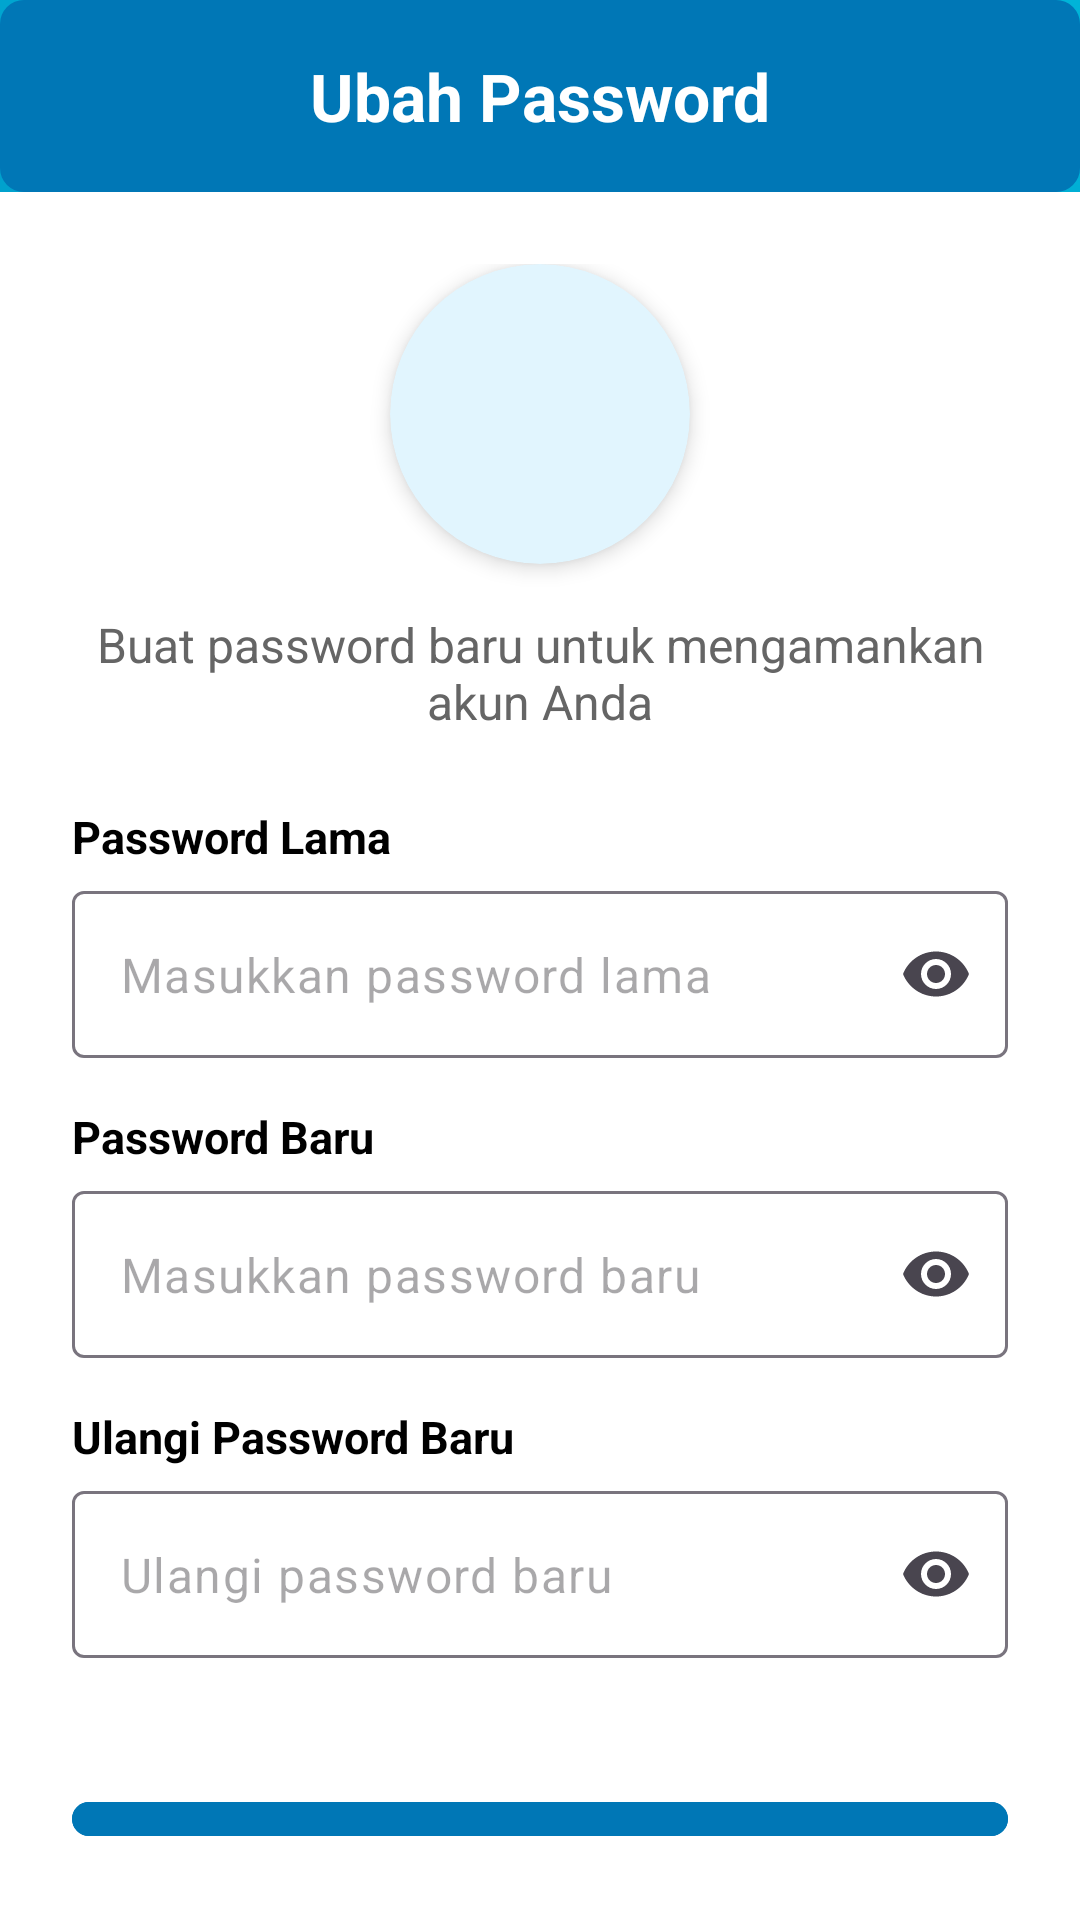

Reconstruct the res/layout file that produces this screen, plus the resources it refers to.
<!-- AndroidManifest.xml: application theme Theme.Pamsimas -->
<!-- res/layout/activity_ubah_password.xml -->
<?xml version="1.0" encoding="utf-8"?>
<androidx.cardview.widget.CardView xmlns:android="http://schemas.android.com/apk/res/android"
    xmlns:app="http://schemas.android.com/apk/res-auto"
    android:layout_width="match_parent"
    android:layout_height="wrap_content"
    android:layout_margin="0dp"
    app:cardCornerRadius="0dp"
    app:cardElevation="0dp">

    <LinearLayout
        android:layout_width="match_parent"
        android:layout_height="wrap_content"
        android:orientation="vertical"
        android:background="@drawable/water_gradient_background">

        
        <androidx.constraintlayout.widget.ConstraintLayout
            android:id="@+id/header"
            android:layout_width="match_parent"
            android:layout_height="64dp"
            android:background="@drawable/button_water_background">

            <TextView
                android:layout_width="wrap_content"
                android:layout_height="wrap_content"
                android:text="Ubah Password"
                android:textColor="@color/white"
                android:textSize="22sp"
                android:textStyle="bold"
                app:layout_constraintTop_toTopOf="parent"
                app:layout_constraintBottom_toBottomOf="parent"
                app:layout_constraintStart_toStartOf="parent"
                app:layout_constraintEnd_toEndOf="parent"/>

            <ImageView
                android:id="@+id/btnBack"
                android:layout_width="28dp"
                android:layout_height="28dp"
                android:layout_marginStart="16dp"
                android:src="@drawable/baseline_arrow_back_24"
                android:tint="@color/white"
                app:layout_constraintTop_toTopOf="parent"
                app:layout_constraintBottom_toBottomOf="parent"
                app:layout_constraintStart_toStartOf="parent"/>
        </androidx.constraintlayout.widget.ConstraintLayout>

        
        <LinearLayout
            android:layout_width="match_parent"
            android:layout_height="wrap_content"
            android:gravity="center"
            android:orientation="vertical"
            android:background="@android:color/white"
            android:paddingTop="24dp"
            android:paddingStart="24dp"
            android:paddingEnd="24dp">

            <androidx.cardview.widget.CardView
                android:layout_width="100dp"
                android:layout_height="100dp"
                app:cardCornerRadius="50dp"
                app:cardElevation="4dp"
                android:layout_marginBottom="16dp"
                app:cardBackgroundColor="#E1F5FE">

                <ImageView
                    android:layout_width="60dp"
                    android:layout_height="60dp"
                    android:layout_gravity="center"
                    android:src="@drawable/baseline_key_24"
                    android:tint="@color/colorPrimary"/>
            </androidx.cardview.widget.CardView>

            <TextView
                android:layout_width="match_parent"
                android:layout_height="wrap_content"
                android:text="Buat password baru untuk mengamankan akun Anda"
                android:textAlignment="center"
                android:textColor="#656565"
                android:textSize="16sp"
                android:layout_marginBottom="24dp"/>

            
            <LinearLayout
                android:layout_width="match_parent"
                android:layout_height="wrap_content"
                android:orientation="vertical">

                
                <TextView
                    android:layout_width="wrap_content"
                    android:layout_height="wrap_content"
                    android:text="Password Lama"
                    android:textColor="@color/black"
                    android:textSize="15sp"
                    android:textStyle="bold"
                    android:layout_marginBottom="8dp"/>

                <RelativeLayout
                    android:layout_width="match_parent"
                    android:layout_height="wrap_content"
                    android:layout_marginBottom="16dp">

                    <com.google.android.material.textfield.TextInputLayout
                        android:layout_width="match_parent"
                        android:layout_height="wrap_content"
                        app:endIconMode="password_toggle"
                        app:hintEnabled="false" >

                        <com.google.android.material.textfield.TextInputEditText
                            android:id="@+id/etOldPassword"
                            android:layout_width="match_parent"
                            android:layout_height="wrap_content"
                            android:inputType="textPassword"
                            android:hint="Masukkan password lama"
                            android:importantForAccessibility="yes"
                            android:contentDescription="Password field" />
                    </com.google.android.material.textfield.TextInputLayout>

                </RelativeLayout>

                
                <TextView
                    android:layout_width="wrap_content"
                    android:layout_height="wrap_content"
                    android:text="Password Baru"
                    android:textColor="@color/black"
                    android:textSize="15sp"
                    android:textStyle="bold"
                    android:layout_marginBottom="8dp"/>

                <RelativeLayout
                    android:layout_width="match_parent"
                    android:layout_height="wrap_content"
                    android:layout_marginBottom="16dp">

                    <com.google.android.material.textfield.TextInputLayout
                        android:layout_width="match_parent"
                        android:layout_height="wrap_content"
                        app:endIconMode="password_toggle"
                        app:hintEnabled="false">

                        <com.google.android.material.textfield.TextInputEditText
                            android:id="@+id/etNewPassword"
                            android:layout_width="match_parent"
                            android:layout_height="wrap_content"
                            android:inputType="textPassword"
                            android:hint="Masukkan password baru"
                            android:importantForAccessibility="yes"
                            android:contentDescription="Password field" />
                    </com.google.android.material.textfield.TextInputLayout>

                </RelativeLayout>

                
                <TextView
                    android:layout_width="wrap_content"
                    android:layout_height="wrap_content"
                    android:text="Ulangi Password Baru"
                    android:textColor="@color/black"
                    android:textSize="15sp"
                    android:textStyle="bold"
                    android:layout_marginBottom="8dp"/>

                <RelativeLayout
                    android:layout_width="match_parent"
                    android:layout_height="wrap_content"
                    android:layout_marginBottom="20dp">

                    <com.google.android.material.textfield.TextInputLayout
                        android:layout_width="match_parent"
                        android:layout_height="wrap_content"
                        app:endIconMode="password_toggle"
                        app:hintEnabled="false">

                        <com.google.android.material.textfield.TextInputEditText
                            android:id="@+id/etConfirmPassword"
                            android:layout_width="match_parent"
                            android:layout_height="wrap_content"
                            android:inputType="textPassword"
                            android:hint="Ulangi password baru"
                            android:importantForAccessibility="yes"
                            android:contentDescription="Password field" />
                    </com.google.android.material.textfield.TextInputLayout>

                </RelativeLayout>
            </LinearLayout>
        </LinearLayout>

        
        <LinearLayout
            android:layout_width="match_parent"
            android:layout_height="wrap_content"
            android:padding="24dp"
            android:background="@android:color/white"
            android:gravity="center">

            <Button
                android:id="@+id/btnSave"
                android:layout_width="match_parent"
                android:layout_height="wrap_content"
                android:backgroundTint="@color/colorPrimary"
                android:text="Simpan Perubahan"
                android:textColor="@android:color/white"
                android:textAllCaps="false"
                android:textSize="16sp"
                android:padding="12dp"/>
        </LinearLayout>
    </LinearLayout>
</androidx.cardview.widget.CardView>
<!-- resources referenced by this layout -->
<resources>
  <color name="black">#FF000000</color>
  <color name="colorPrimary">#0077B6</color>
  <color name="white">#FFFFFFFF</color>
  <!-- drawable button_water_background (drawable) -->
  <shape xmlns:android="http://schemas.android.com/apk/res/android">
      <solid android:color="#0077B6"/>
      <corners android:radius="8dp"/>
  </shape>
  <!-- drawable water_gradient_background (drawable) -->
  <shape xmlns:android="http://schemas.android.com/apk/res/android">
      <gradient
          android:startColor="#0077B6"
          android:endColor="#00B4D8"
          android:angle="45"/>
  </shape>
  <style name="Theme.Pamsimas" parent="Theme.Material3.DayNight.NoActionBar">
          
          <item name="colorPrimary">@color/colorPrimary</item>
      </style>
</resources>
